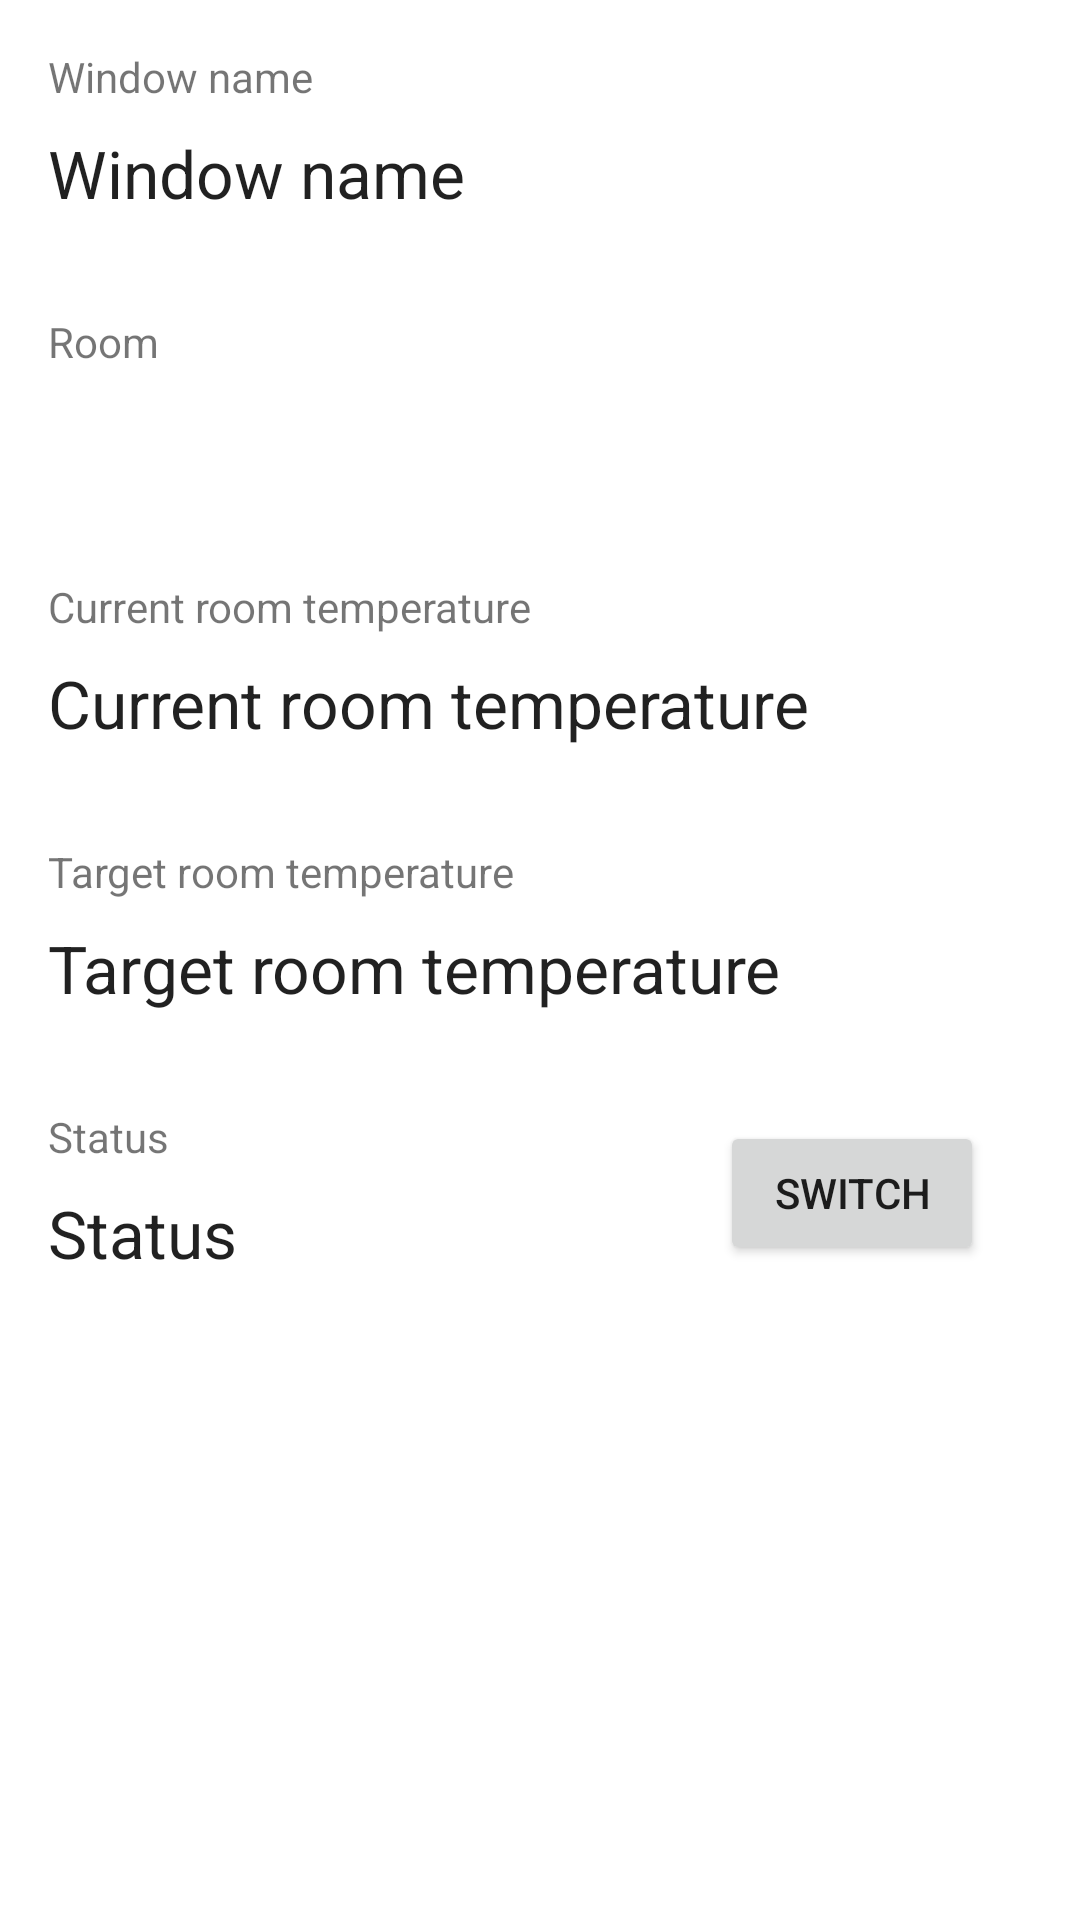

Reconstruct the res/layout file that produces this screen, plus the resources it refers to.
<!-- AndroidManifest.xml: application theme Theme.Faircorp -->
<!-- res/layout/activity_window.xml -->
<?xml version="1.0" encoding="utf-8"?>
<androidx.constraintlayout.widget.ConstraintLayout xmlns:android="http://schemas.android.com/apk/res/android"
    xmlns:app="http://schemas.android.com/apk/res-auto"
    xmlns:tools="http://schemas.android.com/tools"
    android:layout_width="match_parent"
    android:layout_height="match_parent"
    tools:context=".WindowActivity">

    <TextView
        android:id="@+id/txt_window_name"
        android:layout_width="wrap_content"
        android:layout_height="wrap_content"
        android:layout_marginStart="16dp"
        android:layout_marginTop="8dp"
        android:text="@string/act_window_name"
        android:textAppearance="@style/TextAppearance.AppCompat.Large"
        app:layout_constraintStart_toStartOf="parent"
        app:layout_constraintTop_toBottomOf="@+id/textView2" />

    <TextView
        android:id="@+id/txt_window_status"
        android:layout_width="wrap_content"
        android:layout_height="wrap_content"
        android:layout_marginStart="16dp"
        android:layout_marginTop="8dp"
        android:text="@string/act_window_status"
        android:textAppearance="@style/TextAppearance.AppCompat.Large"
        app:layout_constraintStart_toStartOf="parent"
        app:layout_constraintTop_toBottomOf="@+id/textView6" />

    <TextView
        android:id="@+id/txt_window_current_temperature"
        android:layout_width="wrap_content"
        android:layout_height="wrap_content"
        android:layout_marginStart="16dp"
        android:layout_marginTop="8dp"
        android:text="@string/act_window_room_current_temp"
        android:textAppearance="@style/TextAppearance.AppCompat.Large"
        app:layout_constraintStart_toStartOf="parent"
        app:layout_constraintTop_toBottomOf="@+id/textView4" />

    <TextView
        android:id="@+id/txt_window_target_temperature"
        android:layout_width="wrap_content"
        android:layout_height="wrap_content"
        android:layout_marginStart="16dp"
        android:layout_marginTop="8dp"
        android:text="@string/act_window_room_target_temp"
        android:textAppearance="@style/TextAppearance.AppCompat.Large"
        app:layout_constraintStart_toStartOf="parent"
        app:layout_constraintTop_toBottomOf="@+id/textView5" />

    <TextView
        android:id="@+id/textView2"
        android:layout_width="wrap_content"
        android:layout_height="wrap_content"
        android:layout_marginStart="16dp"
        android:layout_marginTop="16dp"
        android:text="@string/act_window_name"
        app:layout_constraintStart_toStartOf="parent"
        app:layout_constraintTop_toTopOf="parent" />

    <TextView
        android:id="@+id/txt_room_name"
        android:layout_width="wrap_content"
        android:layout_height="wrap_content"
        android:layout_marginStart="16dp"
        android:layout_marginTop="8dp"
        android:textAppearance="@style/TextAppearance.AppCompat.Large"
        app:layout_constraintStart_toStartOf="parent"
        app:layout_constraintTop_toBottomOf="@+id/textView3"
        tools:text="@string/act_window_room" />

    <TextView
        android:id="@+id/textView3"
        android:layout_width="wrap_content"
        android:layout_height="wrap_content"
        android:layout_marginStart="16dp"
        android:layout_marginTop="32dp"
        android:text="@string/act_window_room"
        app:layout_constraintStart_toStartOf="parent"
        app:layout_constraintTop_toBottomOf="@+id/txt_window_name" />

    <TextView
        android:id="@+id/textView5"
        android:layout_width="wrap_content"
        android:layout_height="wrap_content"
        android:layout_marginStart="16dp"
        android:layout_marginTop="32dp"
        android:text="@string/act_window_room_target_temp"
        app:layout_constraintStart_toStartOf="parent"
        app:layout_constraintTop_toBottomOf="@+id/txt_window_current_temperature" />

    <TextView
        android:id="@+id/textView4"
        android:layout_width="wrap_content"
        android:layout_height="wrap_content"
        android:layout_marginStart="16dp"
        android:layout_marginTop="32dp"
        android:text="@string/act_window_room_current_temp"
        app:layout_constraintStart_toStartOf="parent"
        app:layout_constraintTop_toBottomOf="@+id/txt_room_name" />

    <TextView
        android:id="@+id/textView6"
        android:layout_width="wrap_content"
        android:layout_height="wrap_content"
        android:layout_marginStart="16dp"
        android:layout_marginTop="32dp"
        android:text="@string/act_window_status"
        app:layout_constraintStart_toStartOf="parent"
        app:layout_constraintTop_toBottomOf="@+id/txt_window_target_temperature" />

    <Button
        android:id="@+id/button"
        android:layout_width="wrap_content"
        android:layout_height="wrap_content"
        android:layout_marginEnd="32dp"
        android:text="@string/act_switch_status"
        app:layout_constraintBottom_toBottomOf="@+id/txt_window_status"
        app:layout_constraintEnd_toEndOf="parent"
        app:layout_constraintTop_toTopOf="@+id/textView6" />
</androidx.constraintlayout.widget.ConstraintLayout>
<!-- resources referenced by this layout -->
<resources>
  <string name="act_switch_status">Switch</string>
  <string name="act_window_name">Window name</string>
  <string name="act_window_room">Room</string>
  <string name="act_window_room_current_temp">Current room temperature</string>
  <string name="act_window_room_target_temp">Target room temperature</string>
  <string name="act_window_status">Status</string>
  <style name="Theme.Faircorp" parent="Theme.MaterialComponents.DayNight.DarkActionBar">
          
          <item name="colorPrimary">@color/purple_500</item>
          <item name="colorPrimaryVariant">@color/purple_700</item>
          <item name="colorOnPrimary">@color/white</item>
          
          <item name="colorSecondary">@color/teal_200</item>
          <item name="colorSecondaryVariant">@color/teal_700</item>
          <item name="colorOnSecondary">@color/black</item>
          
          <item name="android:statusBarColor" tools:targetApi="l">?attr/colorPrimaryVariant</item>
          
      </style>
  <!-- not gathered from this repository: default colours our renderer supplied (Android Studio template values) -->
  <color name="purple_500">#FF6200EE</color>
  <color name="purple_700">#FF3700B3</color>
  <color name="teal_200">#FF03DAC5</color>
  <color name="teal_700">#FF018786</color>
  <color name="black">#FF000000</color>
  <color name="white">#FFFFFFFF</color>
</resources>
